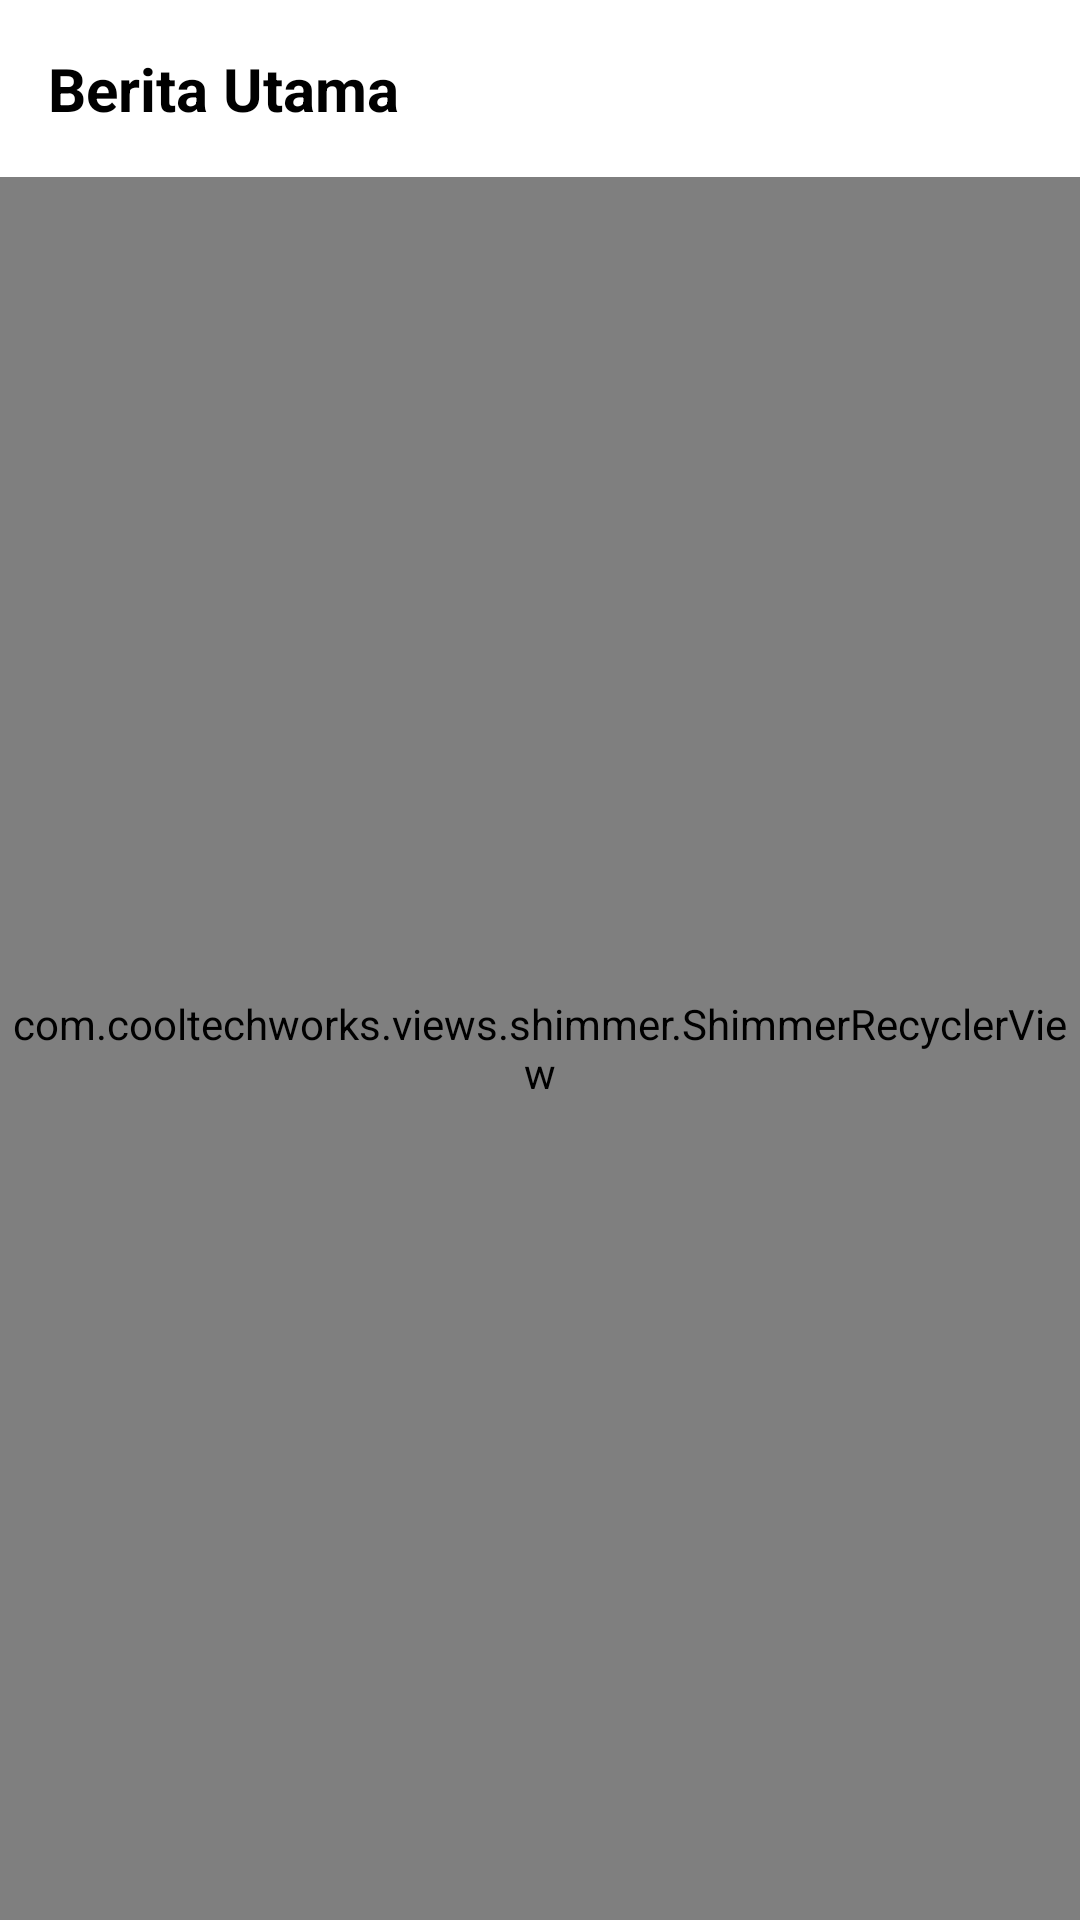

Produce the Android XML layout that renders to this screen, including the resource entries it uses.
<!-- AndroidManifest.xml: application theme Theme.NewsApps -->
<!-- res/layout/fragment_news.xml -->
<?xml version="1.0" encoding="utf-8"?>
<androidx.constraintlayout.widget.ConstraintLayout xmlns:android="http://schemas.android.com/apk/res/android"
    xmlns:app="http://schemas.android.com/apk/res-auto"
    android:layout_width="match_parent"
    android:layout_height="match_parent">

    <TextView
        android:id="@+id/tvTitle"
        android:layout_width="wrap_content"
        android:layout_height="wrap_content"
        android:layout_marginStart="16dp"
        android:layout_marginTop="16dp"
        android:text="Berita Utama"
        android:textColor="@android:color/black"
        android:textSize="20sp"
        android:textStyle="bold"
        app:layout_constraintStart_toStartOf="parent"
        app:layout_constraintTop_toTopOf="parent" />

    <ImageView
        android:id="@+id/imageRefresh"
        android:layout_width="wrap_content"
        android:layout_height="wrap_content"
        android:layout_marginTop="16dp"
        android:layout_marginEnd="20dp"
        android:src="@drawable/ic_refresh"
        app:layout_constraintEnd_toEndOf="parent"
        app:layout_constraintTop_toTopOf="parent"
        app:tint="@color/colorPrimaryDark" />

    <com.cooltechworks.views.shimmer.ShimmerRecyclerView
        android:id="@+id/rvListNews"
        android:layout_width="match_parent"
        android:layout_height="0dp"
        android:layout_marginTop="16dp"
        app:layout_constraintBottom_toBottomOf="parent"
        app:layout_constraintTop_toBottomOf="@+id/tvTitle"
        app:shimmer_demo_angle="20"
        app:shimmer_demo_shimmer_color="@color/colorShimmer" />

</androidx.constraintlayout.widget.ConstraintLayout>
<!-- resources referenced by this layout -->
<resources>
  <color name="colorPrimaryDark">#00BCD4</color>
  <color name="colorShimmer">#73ffffff</color>
  <style name="Theme.NewsApps" parent="Theme.MaterialComponents.DayNight.NoActionBar">
          
          <item name="colorPrimary">@color/colorPrimary</item>
          <item name="colorPrimaryVariant">@color/purple_700</item>
          <item name="colorOnPrimary">@color/white</item>
          
          <item name="colorSecondary">@color/teal_200</item>
          <item name="colorSecondaryVariant">@color/teal_700</item>
          <item name="colorOnSecondary">@color/black</item>
          
          <item name="android:statusBarColor" tools:targetApi="l">?attr/colorPrimaryVariant</item>
          
      </style>
  <color name="colorPrimary">#2196F3</color>
  <color name="purple_700">#FF3700B3</color>
  <color name="white">#FFFFFFFF</color>
  <color name="teal_200">#FF03DAC5</color>
  <color name="teal_700">#FF018786</color>
  <color name="black">#FF000000</color>
</resources>
